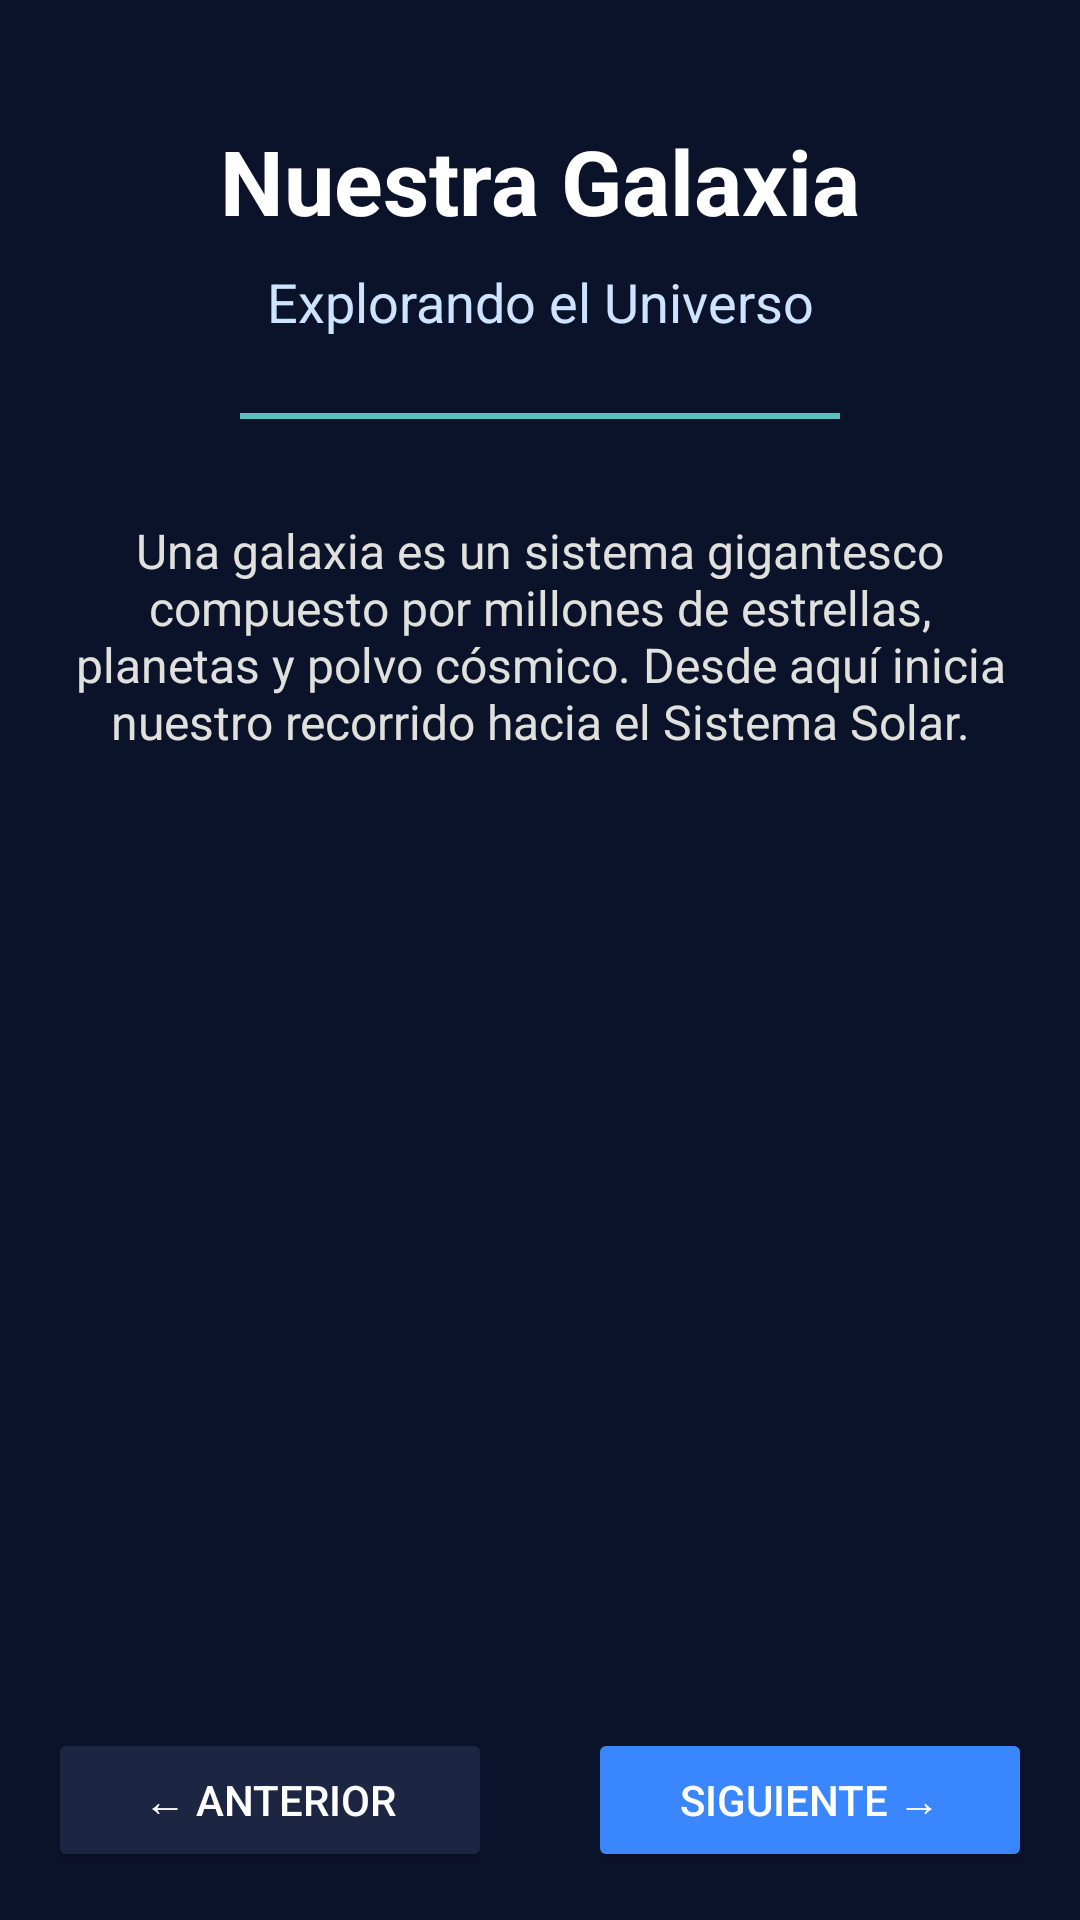

This screen was rendered from an Android layout file. Write that file and the resources it references.
<!-- AndroidManifest.xml: application theme Theme.P1Activities -->
<!-- res/layout/galaxia_activity.xml -->
<?xml version="1.0" encoding="utf-8"?>
<androidx.constraintlayout.widget.ConstraintLayout
    android:id="@+id/main"
    xmlns:android="http://schemas.android.com/apk/res/android"
    xmlns:app="http://schemas.android.com/apk/res-auto"
    android:layout_width="match_parent"
    android:layout_height="match_parent"
    android:background="#0B132B">

    
    <TextView
        android:id="@+id/txtTitulo"
        android:layout_width="wrap_content"
        android:layout_height="wrap_content"
        android:text="Nuestra Galaxia"
        android:textColor="#FFFFFF"
        android:textSize="30sp"
        android:textStyle="bold"
        app:layout_constraintTop_toTopOf="parent"
        app:layout_constraintStart_toStartOf="parent"
        app:layout_constraintEnd_toEndOf="parent"
        android:layout_marginTop="40dp"/>

    <TextView
        android:id="@+id/txtSubtitulo"
        android:layout_width="wrap_content"
        android:layout_height="wrap_content"
        android:text="Explorando el Universo"
        android:textColor="#CDE3FF"
        android:textSize="18sp"
        app:layout_constraintTop_toBottomOf="@id/txtTitulo"
        app:layout_constraintStart_toStartOf="parent"
        app:layout_constraintEnd_toEndOf="parent"
        android:layout_marginTop="8dp"/>

    
    

    <View
        android:layout_width="200dp"
        android:layout_height="2dp"
        android:background="#5BC0BE"
        app:layout_constraintTop_toBottomOf="@id/txtSubtitulo"
        app:layout_constraintStart_toStartOf="parent"
        app:layout_constraintEnd_toEndOf="parent"
        android:layout_marginTop="25dp"/>

    <TextView
        android:id="@+id/txtDescripcion"
        android:layout_width="0dp"
        android:layout_height="wrap_content"
        android:text="Una galaxia es un sistema gigantesco compuesto por millones de estrellas, planetas y polvo cósmico. Desde aquí inicia nuestro recorrido hacia el Sistema Solar."
        android:textColor="#E0E1DD"
        android:textSize="16sp"
        android:padding="20dp"
        android:textAlignment="center"
        app:layout_constraintTop_toBottomOf="@id/txtSubtitulo"
        app:layout_constraintStart_toStartOf="parent"
        app:layout_constraintEnd_toEndOf="parent"
        android:layout_marginTop="40dp"/>

    <Button
        android:id="@+id/btnAnterior"
        android:layout_width="0dp"
        android:layout_height="wrap_content"
        android:text="← Anterior"
        android:backgroundTint="#1C2541"
        android:textColor="#FFFFFF"
        app:layout_constraintBottom_toBottomOf="parent"
        app:layout_constraintStart_toStartOf="parent"
        app:layout_constraintEnd_toStartOf="@id/btnSiguiente"
        android:layout_margin="16dp"/>

    <Button
        android:id="@+id/btnSiguiente"
        android:layout_width="0dp"
        android:layout_height="wrap_content"
        android:text="Siguiente →"
        android:backgroundTint="#3A86FF"
        android:textColor="#FFFFFF"
        app:layout_constraintBottom_toBottomOf="parent"
        app:layout_constraintStart_toEndOf="@id/btnAnterior"
        app:layout_constraintEnd_toEndOf="parent"
        android:layout_margin="16dp"/>

</androidx.constraintlayout.widget.ConstraintLayout>
<!-- resources referenced by this layout -->
<resources>
  <style name="Theme.P1Activities" parent="Base.Theme.P1Activities" />
  <style name="Base.Theme.P1Activities" parent="Theme.Material3.DayNight.NoActionBar">
          
          
      </style>
</resources>
